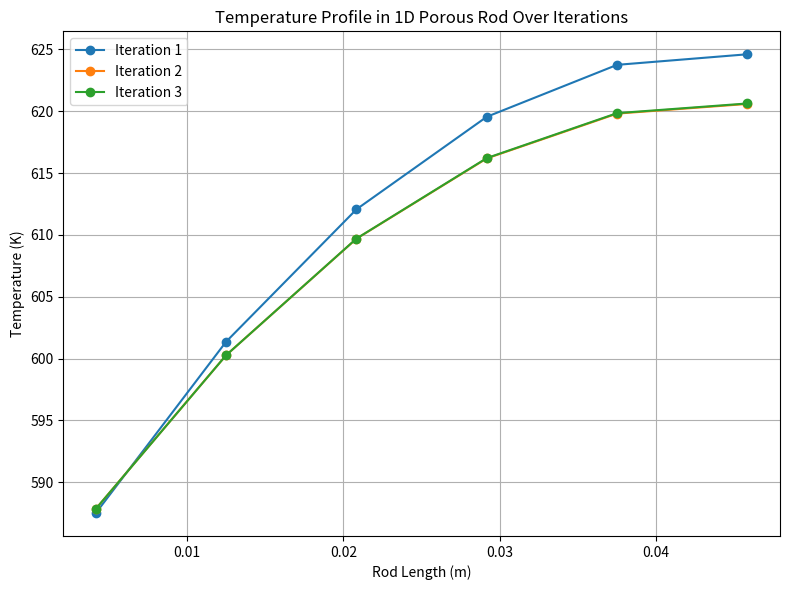

Generate this figure with matplotlib: (Note: this script raises an exception after producing the figure.)
import numpy as np
import matplotlib.pyplot as plt

# Constants
L = 0.050  # length of the rod
N = 6  # number of control volumes
dx = L / N
A = 1.0  # cross-sectional area
V = dx * A

T_inf = 500  # surrounding fluid temperature
T_init = 400.0  # initial guess

# Heat source parameters
a = 1e5  # W/m^3
b = 2e-3  # W/m^3/K^2

# Thermal conductivity parameters
k0 = 2.0  # W/mK
k1 = 0.002  # W/mK^2

# Heat transfer coefficients
hL = 50  # W/m2K
hR = 5   # W/m2K

# TDMA solver
def TDMA(aW, aP, aE, b):
    n = len(b)
    P = np.zeros(n)
    Q = np.zeros(n)
    T = np.zeros(n)

    # Forward sweep
    P[0] = aE[0] / aP[0]
    Q[0] = b[0] / aP[0]
    for i in range(1, n):
        denom = aP[i] - aW[i] * P[i - 1]
        P[i] = aE[i] / denom if i < n - 1 else 0
        Q[i] = (b[i] + aW[i] * Q[i - 1]) / denom

    # Back substitution
    T[-1] = Q[-1]
    for i in range(n - 2, -1, -1):
        T[i] = P[i] * T[i + 1] + Q[i]

    return T


def solve_problem_1():
    # Initialization
    # T = np.ones(N) * T_init
    T = np.array([470, 460, 450, 440, 430, 420 ])
    x = np.linspace(dx / 2, L - dx / 2, N)

    # Plotting setup
    plt.figure(figsize=(8, 6))

    # Iterate exactly 3 times
    for iteration in range(1, 4):
        kvals = k0 + k1 * (T - 400)
        S = a - b * (T - 400)**2
        SP = -2 * b * (T - 400)
        SC = S - SP * T

        aW = np.zeros(N)
        aE = np.zeros(N)
        aP = np.zeros(N)
        b_vec = np.zeros(N)

        # Coefficients assembly
        for i in range(N):
            if i > 0:
                kW = 0.5 * (kvals[i] + kvals[i - 1])
                aW[i] = kW * A / dx
            if i < N - 1:
                kE = 0.5 * (kvals[i] + kvals[i + 1])
                aE[i] = kE * A / dx

        for i in range(N):
            if i == 0:
                aP[i] = aE[i] + hL * A - SP[i] * V
                b_vec[i] = hL * A * T_inf + SC[i] * V
            elif i == N - 1:
                aP[i] = aW[i] + hR * A - SP[i] * V
                b_vec[i] = hR * A * T_inf + SC[i] * V
            else:
                aP[i] = aW[i] + aE[i] - SP[i] * V
                b_vec[i] = SC[i] * V
        # print(f"\nIteration {iteration} - b_vector:")
        # print(f"\nIteration {iteration} - aE: {aE}")
        # print(f"\nIteration {iteration} - aP: {aP}")
        # print(f"\nIteration {iteration} - aW: {aW}")
        

        # Solve system
        T = TDMA(aW, aP, aE, b_vec)

        # Print iteration result
        print(f"\nIteration {iteration} - Temperature Profile (K):")
        print(" ".join(format(val, ".3e") for val in T))

        print("SP\n=========", SP, "=========")
        print("SC\n=========", SC, "=========")
        print("b_vec\n=========", b_vec, "=========")

        # Plotting
        plt.plot(x, T, marker='o', label=f"Iteration {iteration}")

    # Final plot adjustments
    plt.xlabel("Rod Length (m)")
    plt.ylabel("Temperature (K)")
    plt.title("Temperature Profile in 1D Porous Rod Over Iterations")
    plt.grid(True)
    plt.legend()
    plt.tight_layout()
    plt.savefig("output/temperature_profile_iterations.png")
    plt.show()


# Example usage
if __name__ == "__main__":
    solve_problem_1()
